Photos from the image-classification dataset "data" in the GitHub repository ydtrxh/ENSAM-Smart-Navigation. Its 15 classes are: student administration office, amphithéâtre, GMS practical work workshop, bibliothèque, forum center, centre de langue, centre de recherche, département matériaux et des procédés, AEEE department, civil engineering department, département mathématiques informatique, département forge et fonderie, département énergétique, salle de conférence, TP fabrication mécanique.

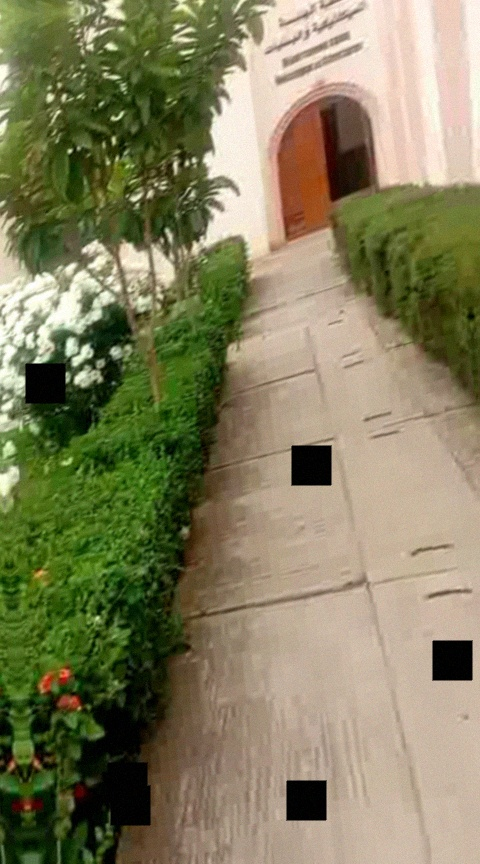
Label: GMS practical work workshop

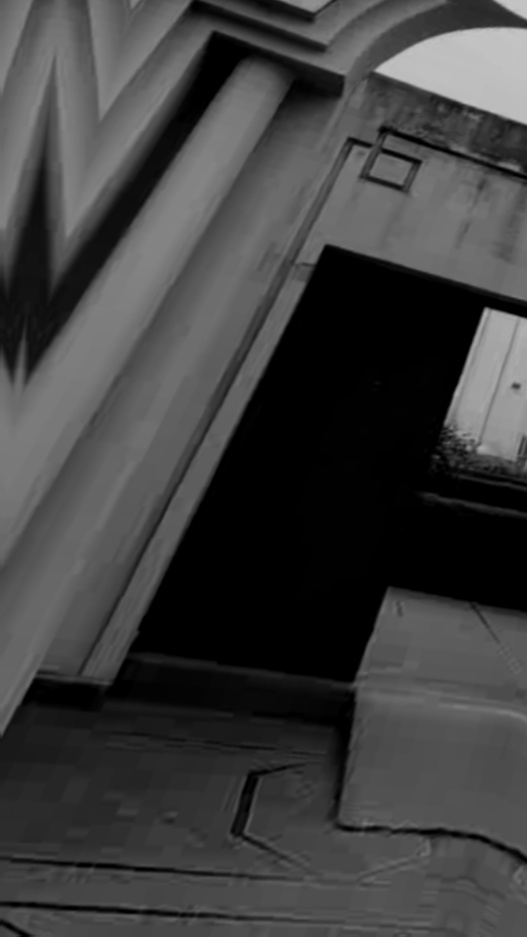
Label: centre de recherche

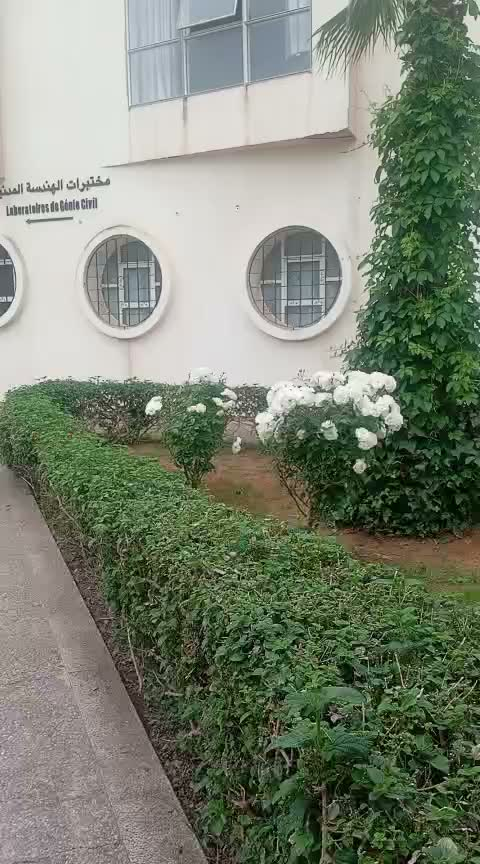
Label: civil engineering department

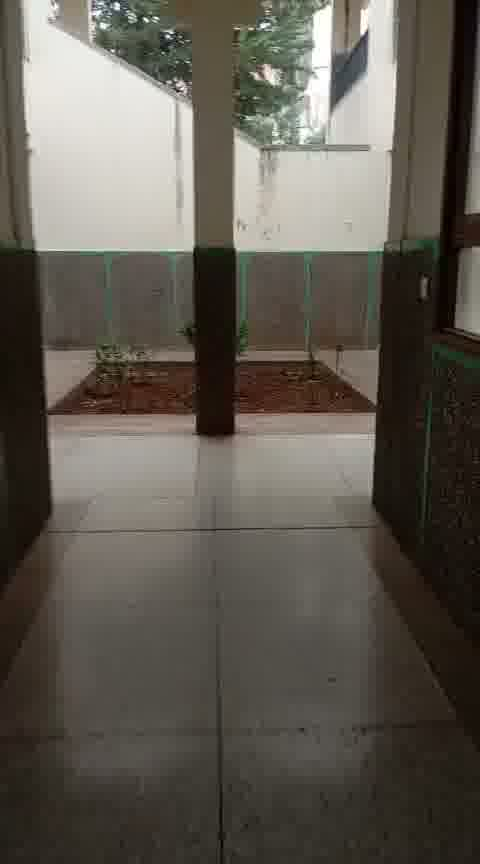
Label: centre de langue

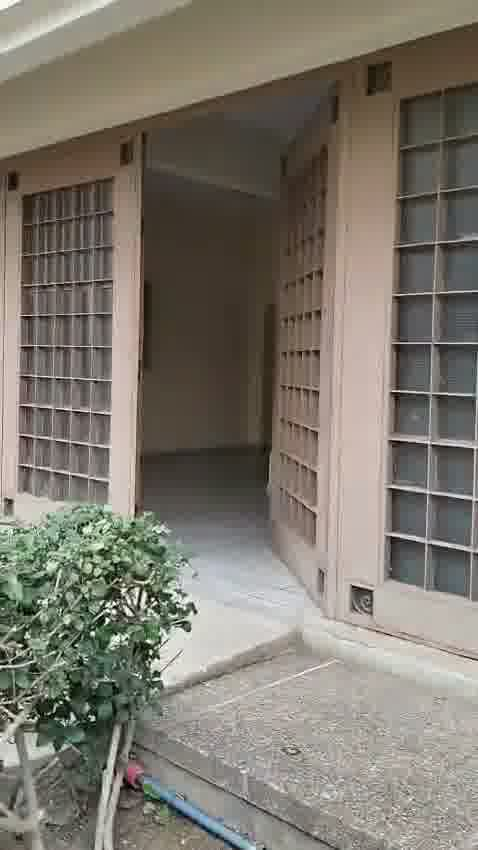
Label: département forge et fonderie

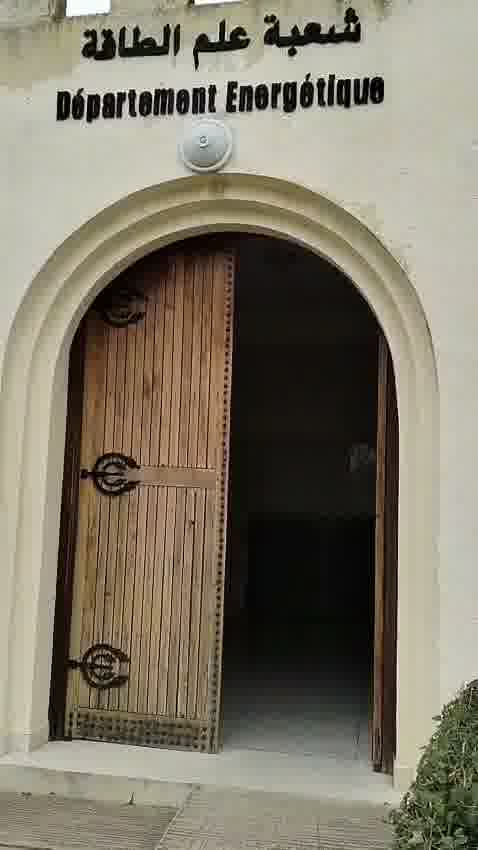
Label: département énergétique
